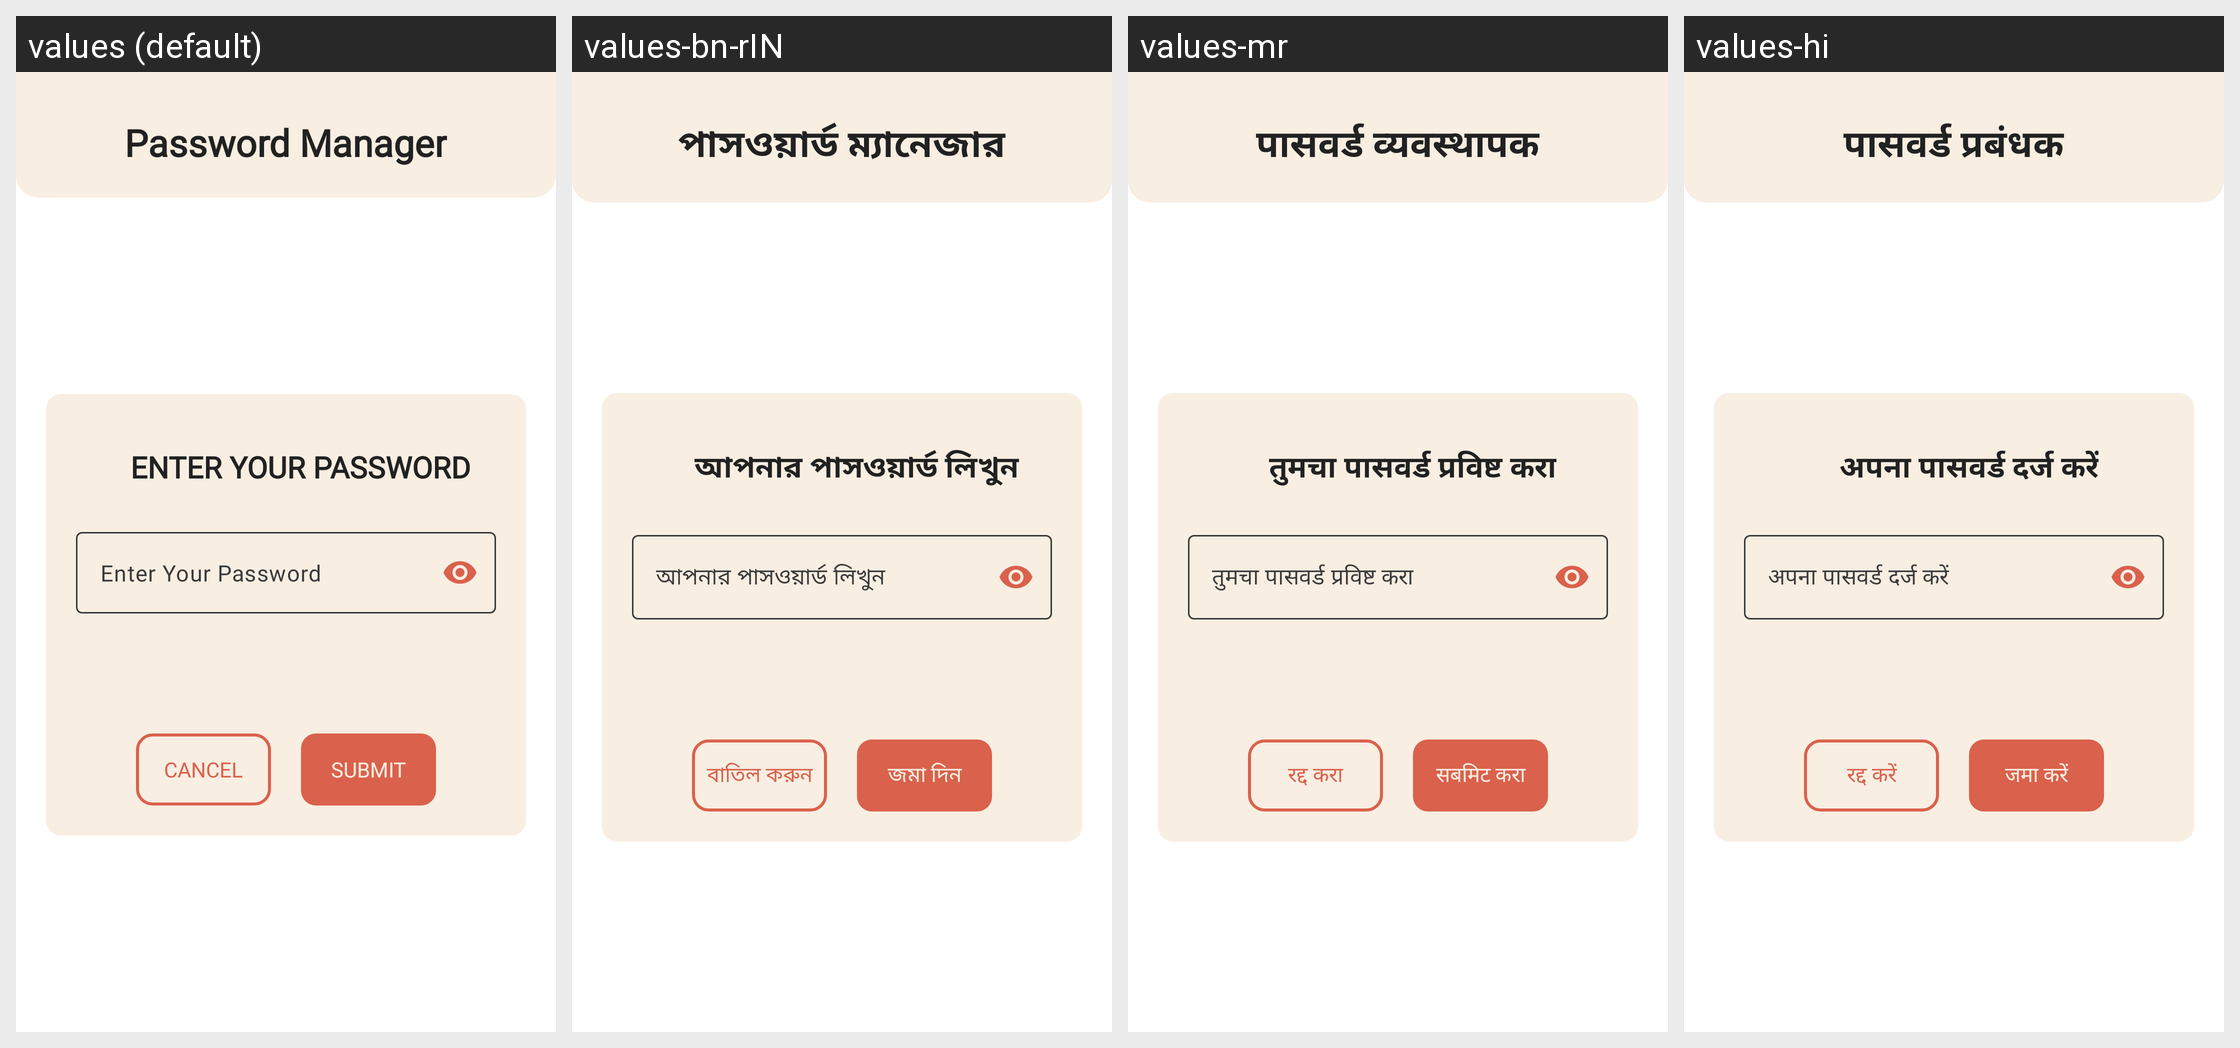

This grid shows one Android layout under several languages. Give, for every string resource on the screen, its name, the default text and each shown locale's text.
Android screen res/layout/fragment_app_password.xml rendered under 4 locales, left to right: values (default), values-bn-rIN, values-mr, values-hi. Device: Nexus 5 (rendered at 1080×1920; each locale shown at half size, 540×960, under a caption strip naming it); theme Theme.PasswordManager.
Other locales in the repository, not shown: values-gu, values-or, values-ru, values-ta-rIN, values-te.
Strings drawn on this screen, with the default value and each locale's value (text and hints the layout hard-codes, and strings that could not be matched under every locale, appear in the picture but are not listed):

app_name
  values: Password Manager
  values-bn-rIN: পাসওয়ার্ড ম্যানেজার
  values-mr: पासवर्ड व्यवस्थापक
  values-hi: पासवर्ड प्रबंधक

enter_your_password
  values: Enter Your Password
  values-bn-rIN: আপনার পাসওয়ার্ড লিখুন
  values-mr: तुमचा पासवर्ड प्रविष्ट करा
  values-hi: अपना पासवर्ड दर्ज करें

cancel
  values: Cancel
  values-bn-rIN: বাতিল করুন
  values-mr: रद्द करा
  values-hi: रद्द करें

submit
  values: Submit
  values-bn-rIN: জমা দিন
  values-mr: सबमिट करा
  values-hi: जमा करें
